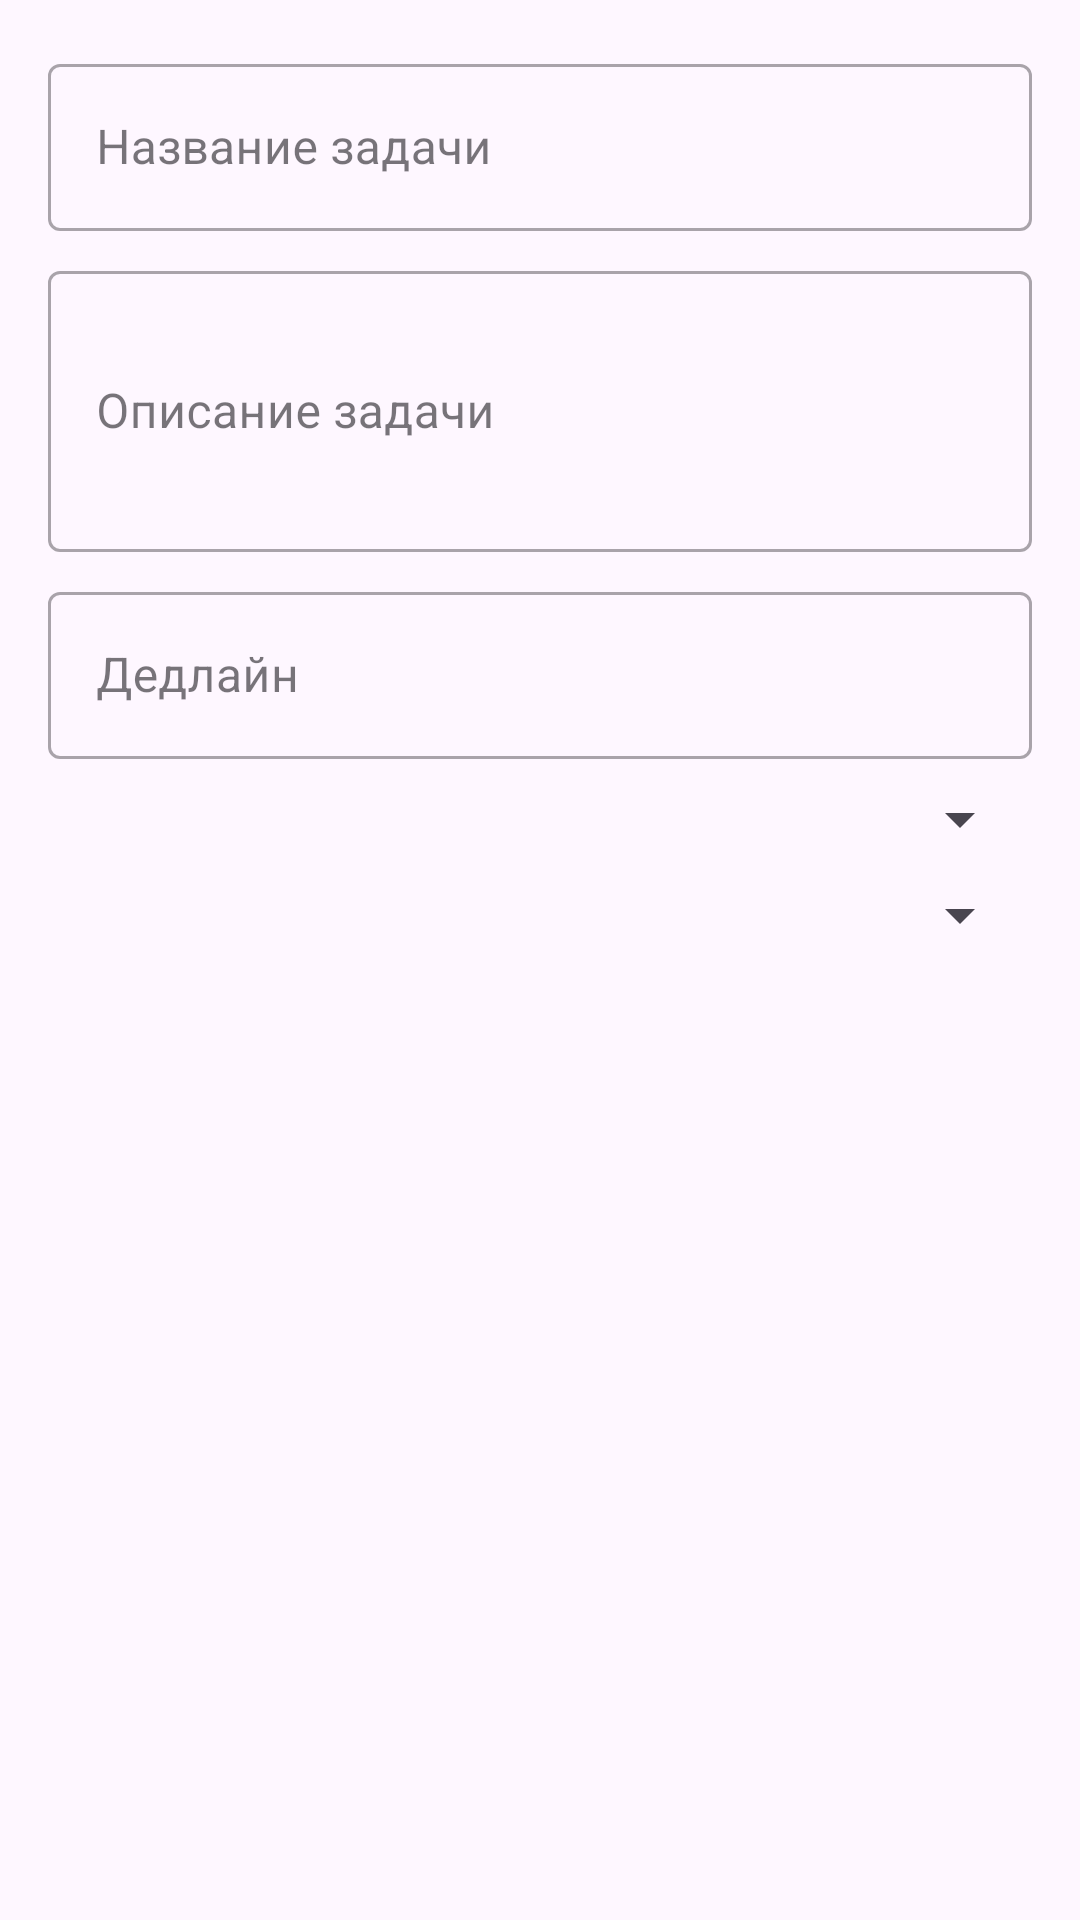

The Android layout XML behind this screen, and the referenced resources:
<!-- AndroidManifest.xml: application theme Theme.Timemanage -->
<!-- res/layout/dialog_create_task.xml -->
<?xml version="1.0" encoding="utf-8"?>
<LinearLayout
    xmlns:android="http://schemas.android.com/apk/res/android"
    xmlns:app="http://schemas.android.com/apk/res-auto"
    android:layout_width="match_parent"
    android:layout_height="wrap_content"
    android:orientation="vertical"
    android:padding="16dp">

    <com.google.android.material.textfield.TextInputLayout
        android:layout_width="match_parent"
        android:layout_height="wrap_content"
        android:layout_marginBottom="8dp"
        style="@style/Widget.MaterialComponents.TextInputLayout.OutlinedBox">

        <com.google.android.material.textfield.TextInputEditText
            android:id="@+id/edit_task_title"
            android:layout_width="match_parent"
            android:layout_height="wrap_content"
            android:hint="Название задачи"
            android:inputType="text"/>
    </com.google.android.material.textfield.TextInputLayout>

    <com.google.android.material.textfield.TextInputLayout
        android:layout_width="match_parent"
        android:layout_height="wrap_content"
        android:layout_marginBottom="8dp"
        style="@style/Widget.MaterialComponents.TextInputLayout.OutlinedBox">

        <com.google.android.material.textfield.TextInputEditText
            android:id="@+id/edit_task_description"
            android:layout_width="match_parent"
            android:layout_height="wrap_content"
            android:hint="Описание задачи"
            android:inputType="textMultiLine"
            android:minLines="3"/>
    </com.google.android.material.textfield.TextInputLayout>

    <com.google.android.material.textfield.TextInputLayout
        android:layout_width="match_parent"
        android:layout_height="wrap_content"
        android:layout_marginBottom="8dp"
        style="@style/Widget.MaterialComponents.TextInputLayout.OutlinedBox">

        <EditText
            android:id="@+id/edit_task_deadline"
            android:layout_width="match_parent"
            android:layout_height="wrap_content"
            android:hint="Дедлайн"
            android:focusable="false"
            android:clickable="true"
            android:inputType="none"/>
    </com.google.android.material.textfield.TextInputLayout>

    <Spinner
        android:id="@+id/spinner_priority"
        android:layout_width="match_parent"
        android:layout_height="wrap_content"
        android:layout_marginBottom="8dp"/>

    <Spinner
        android:id="@+id/spinner_category"
        android:layout_width="match_parent"
        android:layout_height="wrap_content"/>
</LinearLayout>
<!-- resources referenced by this layout -->
<resources>
  <style name="Theme.Timemanage" parent="Base.Theme.Timemanage" />
  <style name="Base.Theme.Timemanage" parent="Theme.Material3.DayNight.NoActionBar">
          
          
      </style>
</resources>
